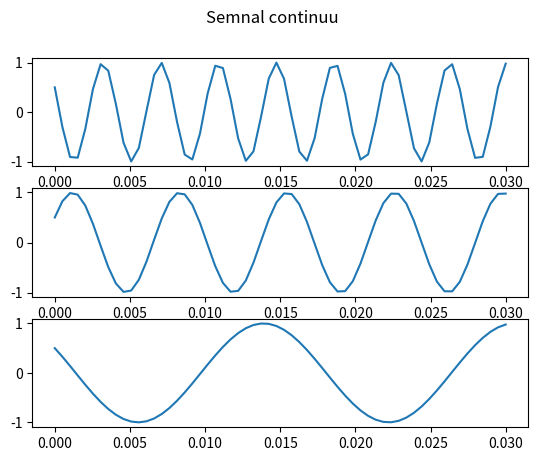

The script that saved this image: (Note: this script raises an exception after producing the figure.)
import numpy as np
import matplotlib.pyplot as plt

fig1, axs = plt.subplots(3)
fig1.suptitle('Semnal continuu')

# a)
t = np.linspace(0, 0.03 , 60)

# b)
x_t = np.cos(520 * np.pi * t + np.pi / 3)
y_t = np.cos(280 * np.pi * t - np.pi / 3)
z_t = np.cos(120 * np.pi * t + np.pi / 3)

axs[0].plot(t, x_t, label='x(t)')
axs[1].plot(t, y_t, label='y(t)')
axs[2].plot(t, z_t, label='z(t)')
fig1.savefig(fname = 'plots/xyz_semnal_continuu.pdf', format = 'pdf')

# c)
t_2 = np.linspace(0, 0.03, 200)

x_t_2 = np.cos(520 * np.pi * t_2 + np.pi / 3)
y_t_2 = np.cos(280 * np.pi * t_2 - np.pi / 3)
z_t_2 = np.cos(120 * np.pi * t_2 + np.pi / 3)

fig2, axs2 = plt.subplots(3)
fig2.suptitle('Semnal discret')

axs2[0].stem(t_2, x_t_2, label='x(t)')
# axs2[0].vlines(t_2,0, x_t_2, color='r', linestyles='-', alpha=0.5)
# axs2[0].plot(t_2, x_t_2, 'ro', label=f'x(t)[{len(x_t_2)}]')

axs2[1].stem(t_2, y_t_2, label='y(t)')
# axs2[1].vlines(t_2,0, y_t_2, color='r', linestyles='-', alpha=0.5)
# axs2[1].plot(t_2, y_t_2, 'ro', label=f'y(t)[{len(y_t_2)}]')

axs2[2].stem(t_2, z_t_2, label='z(t)')
# axs2[2].vlines(t_2,0, z_t_2, color='r', linestyles='-', alpha=0.5)
# axs2[2].plot(t_2, z_t_2, 'ro', label=f'z(t)[{len(z_t_2)}]')
fig2.savefig(fname = 'plots/xyz_semnal_discret.pdf', format = 'pdf')

plt.show()

# cand am semnale care variaza mult afiseaza numai o parte mica din el (pe o secunda)
# cand generezi stem uri, poti pune functia ca sa te verifici (trebuie stem ul sa pice functia)
